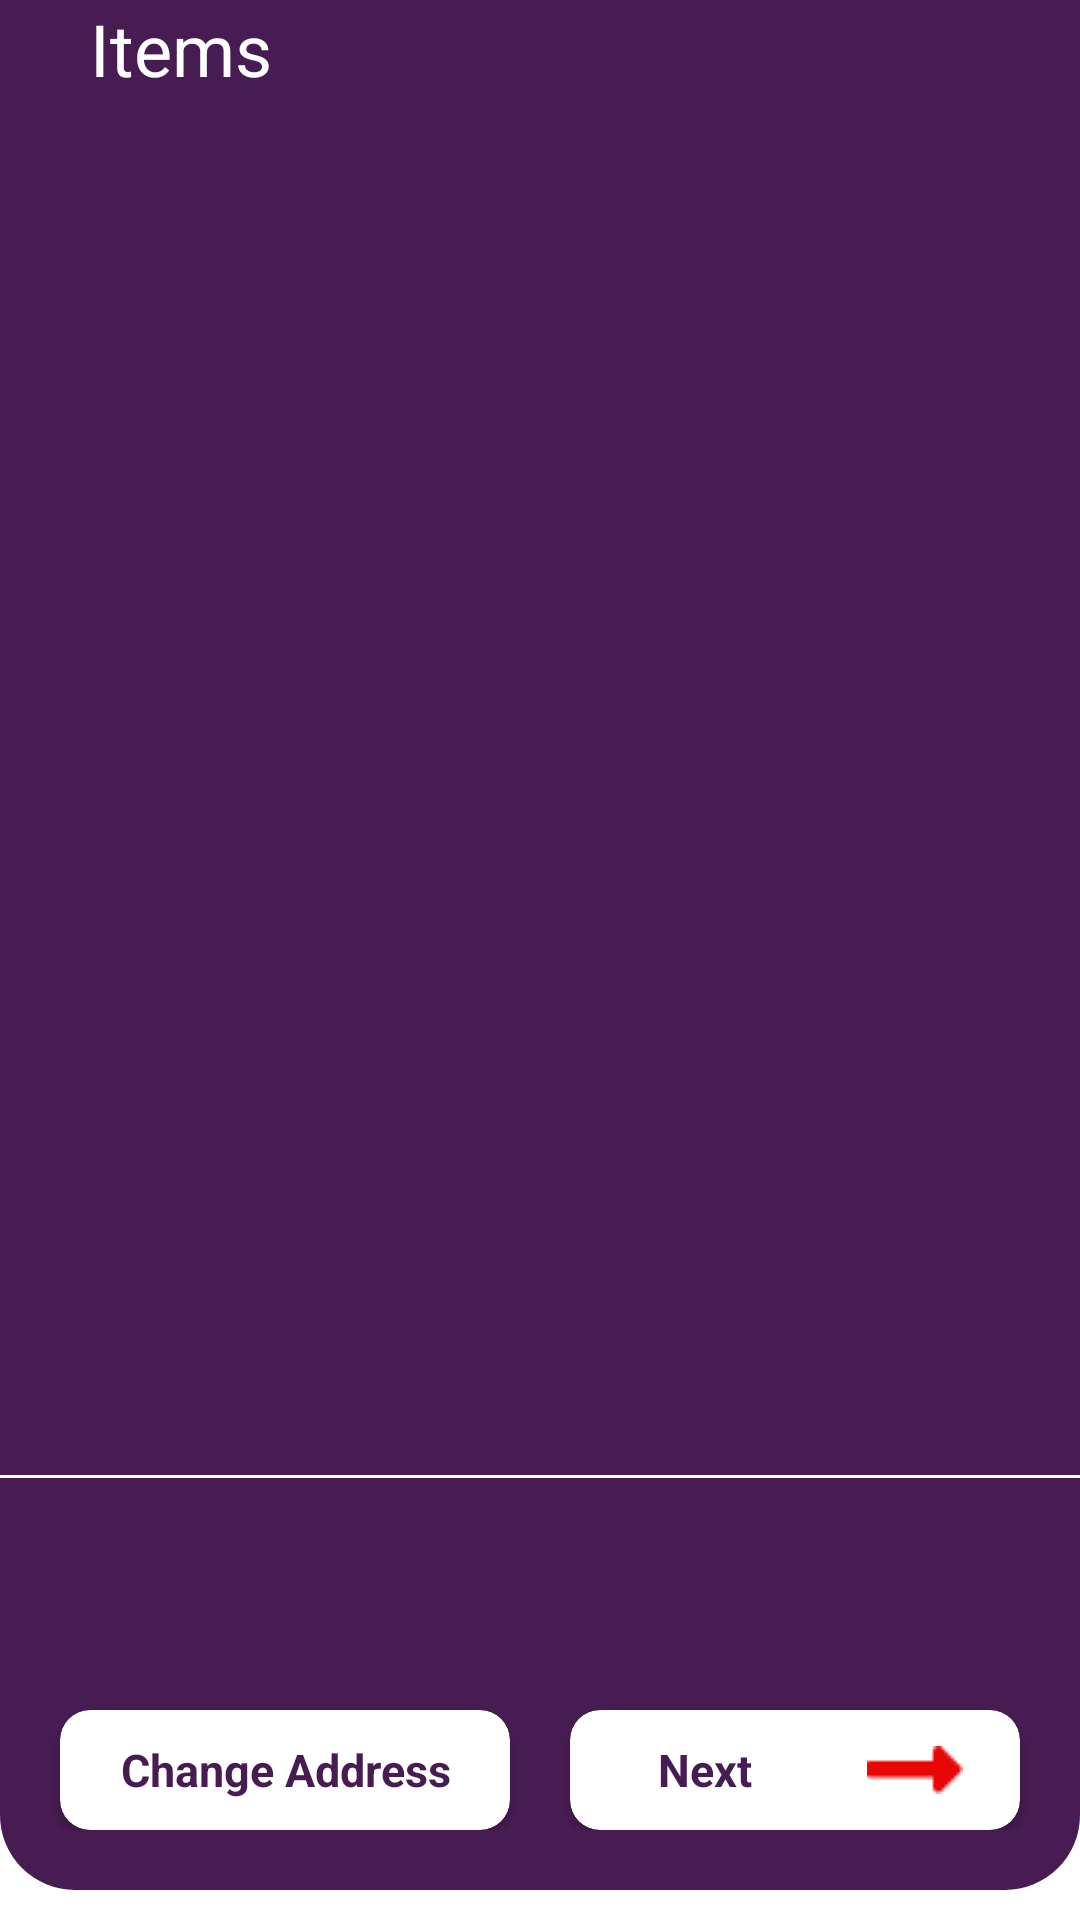

Write the Android layout XML for this screen, with the resource values it uses.
<!-- AndroidManifest.xml: application theme Theme.JewelleryApp.NoActionBar -->
<!-- res/layout/fragment_cart.xml -->
<?xml version="1.0" encoding="utf-8"?>
<LinearLayout xmlns:android="http://schemas.android.com/apk/res/android"
    xmlns:tools="http://schemas.android.com/tools"
    android:layout_width="match_parent"
    android:layout_height="match_parent"
    xmlns:app="http://schemas.android.com/apk/res-auto"
    android:orientation="vertical"
    tools:context=".Fragments.CartFragment">


    <LinearLayout
        android:background="@drawable/round_from_bottom"
        android:layout_width="match_parent"
        android:orientation="vertical"
        android:layout_height="match_parent"
        android:layout_marginBottom="10dp">

        <TextView
            android:layout_marginStart="30dp"
            android:layout_marginTop="0dp"
            android:layout_width="wrap_content"
            android:layout_height="wrap_content"
            android:text="Items"
            android:textSize="24sp"
            android:textColor="@color/white"/>


        <androidx.recyclerview.widget.RecyclerView
            android:layout_marginTop="5dp"
            android:id="@+id/cartProductRecyclerView"
            android:layout_marginEnd="25dp"
            android:layout_marginStart="25dp"
            android:overScrollMode="never"
            android:layout_width="match_parent"
            android:layout_marginBottom="25dp"
            android:layout_height="0dp"
            android:layout_weight="1"/>


        <LinearLayout
            android:orientation="vertical"
            android:layout_width="match_parent"
            android:layout_height="wrap_content">

            <TextView
                android:visibility="gone"
                android:layout_margin="5dp"
                android:layout_marginBottom="5dp"
                android:text="Order Summery"
                android:textSize="10sp"
                android:textColor="@color/white"
                android:layout_width="match_parent"
                android:layout_height="wrap_content"/>

            <RelativeLayout
                android:layout_width="match_parent"
                android:layout_height="1dp"
                android:layout_marginTop="10dp"
                android:layout_marginBottom="10dp"
                android:background="@color/white"/>

            <LinearLayout
                android:layout_width="match_parent"
                android:layout_height="wrap_content"
                android:orientation="horizontal">

                <TextView
                    android:visibility="gone"
                    android:layout_marginStart="40dp"
                    android:layout_margin="5dp"
                    android:layout_marginBottom="5dp"
                    android:text="Total Price"
                    android:textSize="10sp"
                    android:textColor="@color/white"
                    android:layout_width="0dp"
                    android:layout_weight="1"
                    android:layout_height="wrap_content"/>

                <TextView
                    android:gravity="end"
               android:visibility="invisible"
                    android:layout_marginEnd="40dp"
                    android:layout_margin="5dp"
                    android:layout_marginBottom="5dp"
                    android:text="Rs: 2400"
                    android:textStyle="bold"
                    android:textSize="10sp"
                    android:textColor="@color/white"
                    android:layout_width="0dp"
                    android:layout_weight="1"
                    android:layout_height="wrap_content"/>


            </LinearLayout>


            <LinearLayout
                android:visibility="invisible"
                android:layout_marginBottom="20dp"
                android:layout_width="match_parent"
                android:layout_height="wrap_content"
                android:orientation="horizontal">

                <TextView
                    android:layout_marginStart="40dp"
                    android:layout_margin="5dp"
                    android:layout_marginBottom="5dp"
                    android:text="Order Summery"
                    android:textSize="10sp"
                    android:textColor="@color/white"
                    android:layout_width="0dp"
                    android:layout_weight="1"
                    android:layout_height="wrap_content"/>

                <TextView
                    android:gravity="end"

                    android:layout_marginEnd="40dp"
                    android:layout_margin="5dp"
                    android:layout_marginBottom="5dp"
                    android:text="Rs: 40"
                    android:textSize="10sp"
                    android:textStyle="bold"
                    android:textColor="@color/white"
                    android:layout_width="0dp"
                    android:layout_weight="1"
                    android:layout_height="wrap_content"/>


            </LinearLayout>


            <LinearLayout
                android:layout_marginBottom="20dp"
                android:layout_width="match_parent"
                android:layout_height="wrap_content"
                android:orientation="horizontal">


                <androidx.cardview.widget.CardView
                    android:layout_marginStart="20dp"
                    android:layout_marginEnd="10dp"
                    android:layout_width="0dp"
                    android:layout_weight="1"
                    android:id="@+id/changeAddressCard"
                    app:cardCornerRadius="10dp"
                    android:layout_height="40dp">

                    <LinearLayout
                        android:gravity="center"
                        android:layout_width="match_parent"
                        android:layout_height="match_parent"
                        android:orientation="vertical">

                        <TextView
                            android:visibility="gone"
                            android:textColor="@color/purple_200"
                            android:textSize="8sp"
                            android:textAlignment="center"
                            android:layout_gravity="center"
                            android:text="Total Amount"
                            android:layout_width="match_parent"
                            android:layout_height="wrap_content"
                            />


                        <TextView
                            android:textColor="@color/purple_200"
                            android:textSize="15sp"
                            android:textStyle="bold"
                            android:textAlignment="center"
                            android:layout_gravity="center"
                            android:text="Change Address"
                            android:layout_width="match_parent"
                            android:layout_height="wrap_content"
                            />




                    </LinearLayout>



                </androidx.cardview.widget.CardView>


                <androidx.cardview.widget.CardView
                    android:layout_marginStart="10dp"
                    android:layout_marginEnd="20dp"
                    android:layout_width="0dp"
                    android:layout_weight="1"
                    android:focusable="true"
                    android:id="@+id/checkOutCardView"
                    app:cardCornerRadius="10dp"
                    android:layout_height="40dp">

                    <LinearLayout
                        android:gravity="center"
                        android:layout_width="match_parent"
                        android:layout_height="match_parent"
                        android:orientation="horizontal">



                        <TextView
                            android:id="@+id/placeOrderTextView"
                            android:layout_marginStart="10dp"
                            android:textColor="@color/purple_200"
                            android:textSize="15sp"
                            android:textStyle="bold"
                            android:textAlignment="center"
                            android:layout_gravity="center"
                            android:text="Next"
                            android:layout_width="0dp"
                            android:layout_weight="1"
                            android:layout_height="wrap_content"
                            />

                        <ImageView
                            android:layout_width="0dp"
                            android:layout_weight="1"
                            android:layout_height="wrap_content"
                            android:src="@drawable/red_arrow"/>




                    </LinearLayout>



                </androidx.cardview.widget.CardView>
            </LinearLayout>
        </LinearLayout>
    </LinearLayout>

    <LinearLayout
        android:orientation="vertical"
        android:layout_width="match_parent"
        android:layout_height="wrap_content">


    </LinearLayout>

</LinearLayout>
<!-- resources referenced by this layout -->
<resources>
  <color name="purple_200">#471C52</color>
  <color name="white">#FFFFFFFF</color>
  <!-- drawable red_arrow: png bitmap (drawable-v24, 201 bytes) -->
  <!-- drawable round_from_bottom (drawable) -->
  <?xml version="1.0" encoding="utf-8"?>
  <shape xmlns:android="http://schemas.android.com/apk/res/android">
  
      <corners android:bottomLeftRadius="25dp" android:bottomRightRadius="25dp"/>
      <solid android:color="@color/purple_200"/>
  </shape>
  <style name="Theme.JewelleryApp.NoActionBar">
          <item name="windowActionBar">false</item>
          <item name="windowNoTitle">true</item>
      </style>
</resources>
